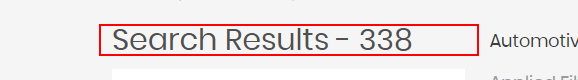
Workflow: Monster2

Step 1: get-text from the element in window '* Results Found for '*' Query *' (chrome.exe)

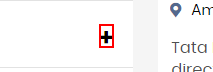
Step 2: click on the text in window '* Results Found for '*' Query *' (chrome.exe)

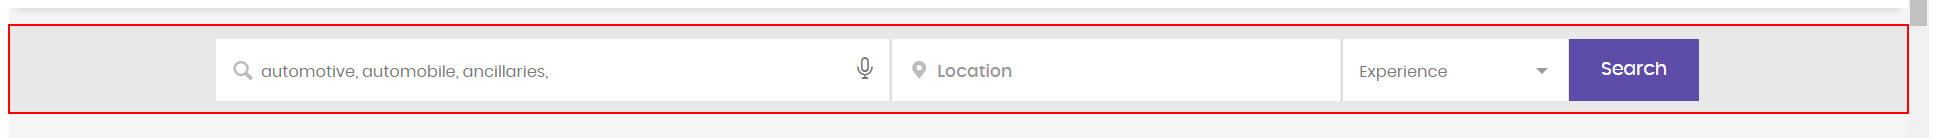
Step 3: type a value into the element in window '* Results Found for '*' Query *' (chrome.exe)

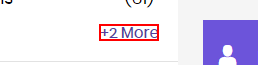
Step 4: click on the link '+2 More' in window '* Results Found for '*' Query *' (chrome.exe)

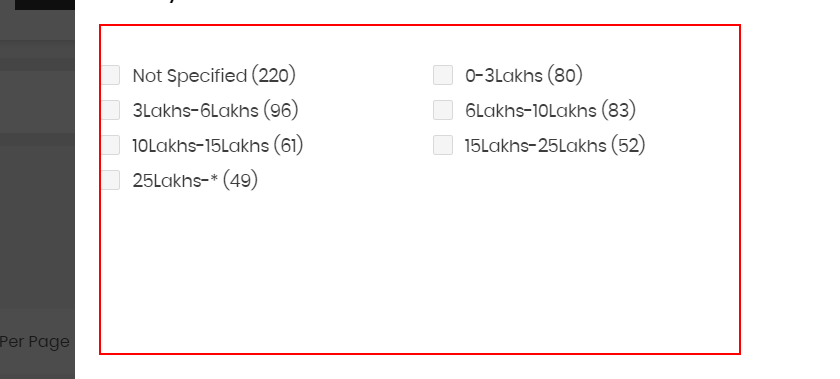
Step 5: get-text from the element in window '* Results Found for '*' Query *' (chrome.exe)

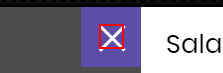
Step 6: click on the text in window '* Results Found for '*' Query *' (chrome.exe)

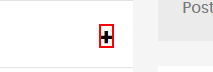
Step 7: click on the text in window '* Results Found for '*' Query *' (chrome.exe)

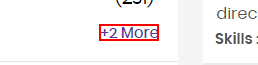
Step 8: click on the link '+2 More' in window '* Results Found for '*' Query *' (chrome.exe)

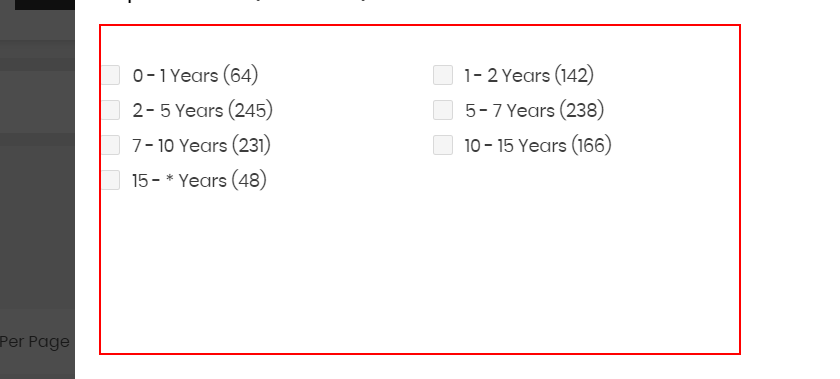
Step 9: get-text from the element in window '* Results Found for '*' Query *' (chrome.exe)

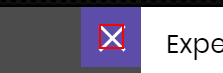
Step 10: click on the text in window '* Results Found for '*' Query *' (chrome.exe)

Step 11: type a value into the element in window '* Results Found for '*' Query *' (chrome.exe) (same screen as step 3)

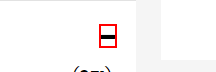
Step 12: click on the text in window '* Results Found for *' (chrome.exe)

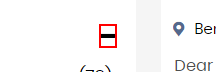
Step 13: click on the text in window '* Results Found for *' (chrome.exe)

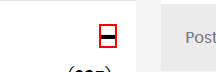
Step 14: click on the text in window '* Results Found for *' (chrome.exe)

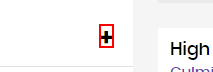
Step 15: click on the text in window '* Results Found for *' (chrome.exe)

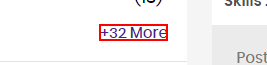
Step 16: click on the link '+"+counter.ToString+" More' in window '* Results Found for *' (chrome.exe)

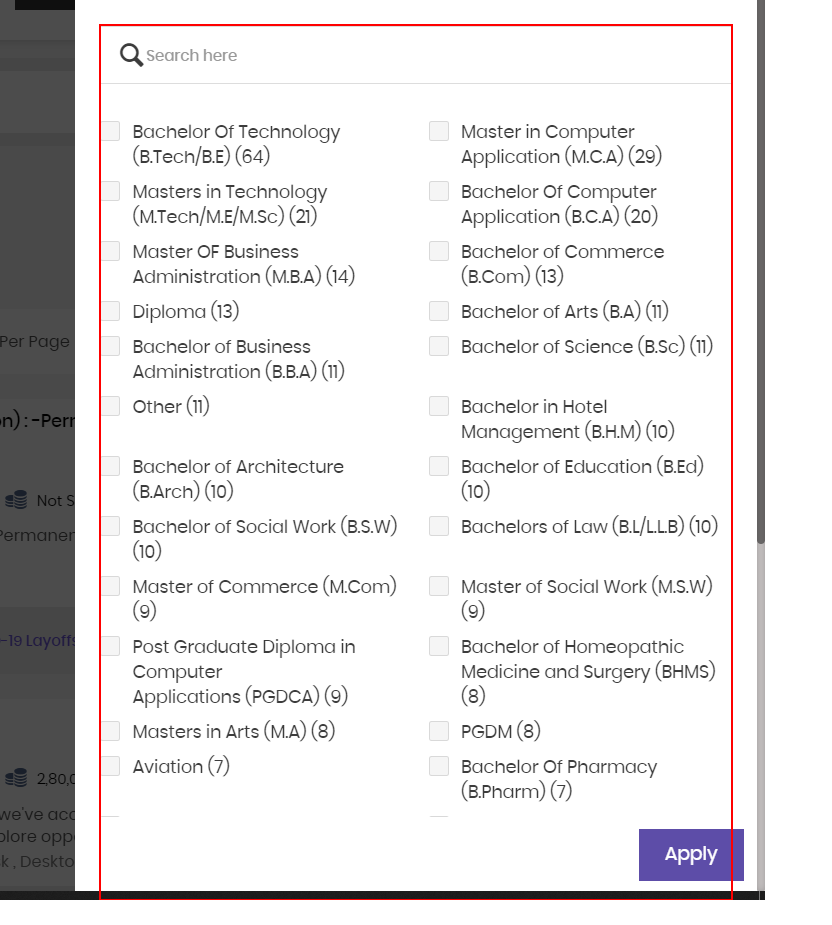
Step 17: get-text from the element in window '* Results Found for '*' Query *' (chrome.exe)

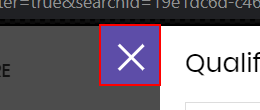
Step 18: click on the element in window '* Results Found for '*' Query *' (chrome.exe)